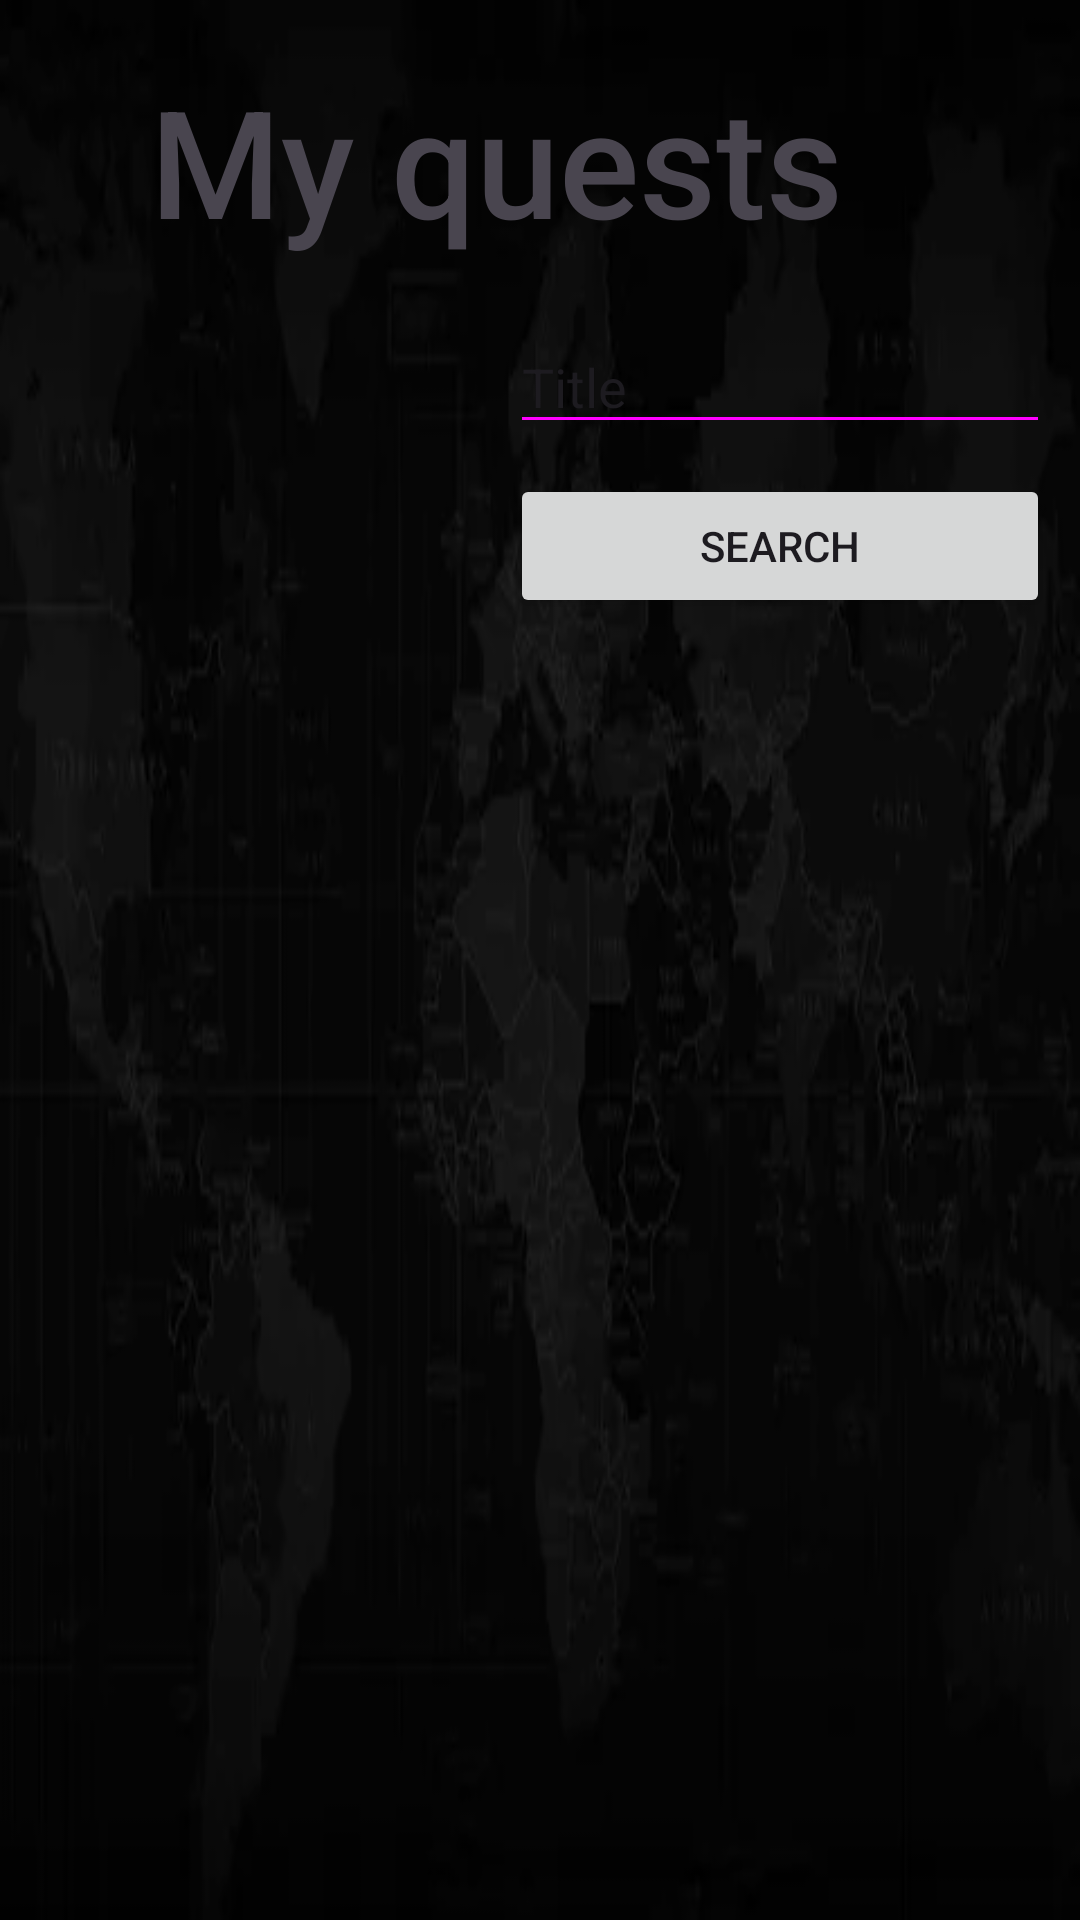

Produce the Android XML layout that renders to this screen, including the resource entries it uses.
<!-- AndroidManifest.xml: application theme Theme.KuznetsovAA_b2_v6 -->
<!-- res/layout/activity_channel.xml -->
<?xml version="1.0" encoding="utf-8"?>
<androidx.constraintlayout.widget.ConstraintLayout
    xmlns:android="http://schemas.android.com/apk/res/android"
    xmlns:app="http://schemas.android.com/apk/res-auto"
    xmlns:tools="http://schemas.android.com/tools"
    android:layout_width="match_parent"
    android:layout_height="match_parent"
    tools:context=".QuestsActivity"
    android:background="@drawable/fon3">

    <View
        android:layout_width="match_parent"
        android:layout_height="match_parent"
        android:background="@color/black"
        android:alpha="0.3"
        app:layout_constraintTop_toTopOf="parent"
        app:layout_constraintBottom_toBottomOf="parent"
        app:layout_constraintStart_toStartOf="parent"
        app:layout_constraintEnd_toEndOf="parent"/>

    
    <TextView
        android:id="@+id/title"
        android:layout_width="0dp"
        android:layout_height="wrap_content"
        android:text="My quests"
        android:textSize="50sp"
        android:textColor="@color/aqua"
        android:fontFamily="sans-serif-medium"
        android:layout_marginStart="50dp"
        android:layout_marginTop="20dp"
        app:layout_constraintStart_toStartOf="parent"
        app:layout_constraintTop_toTopOf="parent"
        app:layout_constraintEnd_toEndOf="parent"/>

    

    
    <androidx.recyclerview.widget.RecyclerView
        android:id="@+id/recyclers"
        android:layout_width="0dp"
        android:layout_height="0dp"
        android:layout_marginStart="50dp"
        android:layout_marginTop="20dp"
        android:layout_marginEnd="10dp"
        android:layout_marginBottom="50dp"
        app:layout_constraintBottom_toBottomOf="parent"
        app:layout_constraintEnd_toStartOf="@id/search"
        app:layout_constraintHorizontal_bias="0.0"
        app:layout_constraintStart_toStartOf="parent"
        app:layout_constraintTop_toBottomOf="@id/title"
        app:layout_constraintVertical_bias="1.0" />

    <LinearLayout
        android:id="@+id/search"
        android:orientation="vertical"
        android:layout_width="200dp"
        android:layout_height="0dp"
        android:padding="10dp"
        app:layout_constraintTop_toBottomOf="@id/title"
        app:layout_constraintBottom_toBottomOf="parent"
        app:layout_constraintEnd_toEndOf="parent">

        <EditText
            android:id="@+id/titleEdit"
            android:layout_width="match_parent"
            android:layout_height="wrap_content"
            android:textCursorDrawable="@drawable/coursor"
            android:layout_marginTop="10dp"
            android:hint="Title"
            android:textColorHint="@color/lb_grey"
            android:backgroundTint="@drawable/edit"
            android:inputType="textEmailAddress"
            android:textColor="@color/aqua"
            android:textColorHighlight="@color/aqua"
            android:textColorLink="@color/aqua"
            />

        <Button
            android:id="@+id/search_button"
            android:layout_width="match_parent"
            android:layout_height="wrap_content"
            android:text="Search"
            android:layout_marginTop="10dp"/>
        <LinearLayout
            android:id="@+id/search_results"
            android:orientation="vertical"
            android:layout_width="match_parent"
            android:layout_height="wrap_content"
            android:layout_marginTop="10dp"/>
    </LinearLayout>

</androidx.constraintlayout.widget.ConstraintLayout>
<!-- resources referenced by this layout -->
<resources>
  <color name="black">#FF000000</color>
  <!-- drawable coursor (drawable) -->
  <?xml version="1.0" encoding="utf-8"?>
  <shape xmlns:android="http://schemas.android.com/apk/res/android">
  <size android:width="1dp"/>
      <solid android:color="@color/aqua"/>
  </shape>
  <!-- drawable edit (drawable) -->
  <?xml version="1.0" encoding="utf-8"?>
  <selector xmlns:android="http://schemas.android.com/apk/res/android">
  <item android:state_focused="true" android:color = "@color/aqua"/>
      <item android:color = "@color/lb_grey"/>
  </selector>
  <!-- drawable fon3: webp bitmap (drawable, 6474 bytes) -->
  <style name="Theme.KuznetsovAA_b2_v6" parent="Base.Theme.KuznetsovAA_b2_v6" />
  <style name="Base.Theme.KuznetsovAA_b2_v6" parent="Theme.Material3.DayNight.NoActionBar">
          
          
      </style>
</resources>
